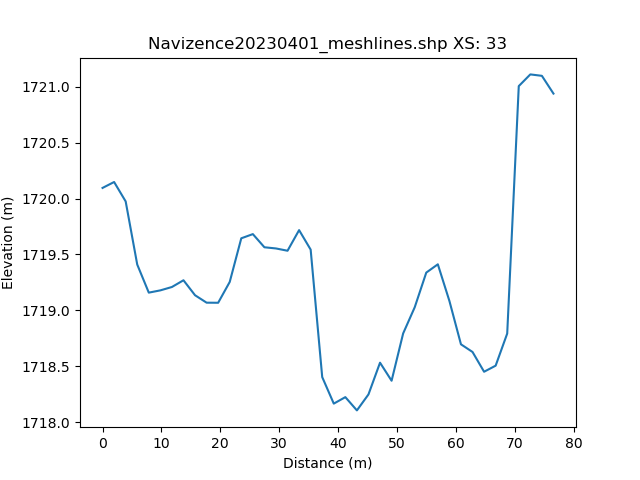

The data file committed next to this chart (first rows):
, h_distance, Elevation
0, 0.0, 1720
1, 0.9913, 1720
2, 1.983, 1720
3, 2.974, 1720
4, 3.965, 1720
5, 4.956, 1720
6, 5.948, 1719
7, 6.939, 1719
8, 7.93, 1719
9, 8.922, 1719
10, 9.913, 1719
11, 10.9, 1719
12, 11.9, 1719
13, 12.89, 1719
14, 13.88, 1719
15, 14.87, 1719
16, 15.86, 1719
17, 16.85, 1719
18, 17.84, 1719
19, 18.83, 1719
20, 19.83, 1719
21, 20.82, 1719
22, 21.81, 1720
23, 22.8, 1720
24, 23.79, 1720
25, 24.78, 1720
26, 25.77, 1720
27, 26.76, 1720
28, 27.76, 1720
29, 28.75, 1720
30, 29.74, 1719
31, 30.73, 1720
32, 31.72, 1720
33, 32.71, 1720
34, 33.7, 1720
35, 34.69, 1720
36, 35.69, 1718
37, 36.68, 1718
38, 37.67, 1718
39, 38.66, 1718
40, 39.65, 1718
41, 40.64, 1718
42, 41.63, 1718
43, 42.63, 1718
44, 43.62, 1718
45, 44.61, 1718
46, 45.6, 1718
47, 46.59, 1718
48, 47.58, 1719
49, 48.57, 1718
50, 49.56, 1718
51, 50.56, 1719
52, 51.55, 1719
53, 52.54, 1719
54, 53.53, 1719
55, 54.52, 1719
56, 55.51, 1719
57, 56.5, 1719
58, 57.49, 1719
59, 58.49, 1719
... 42 more rows
